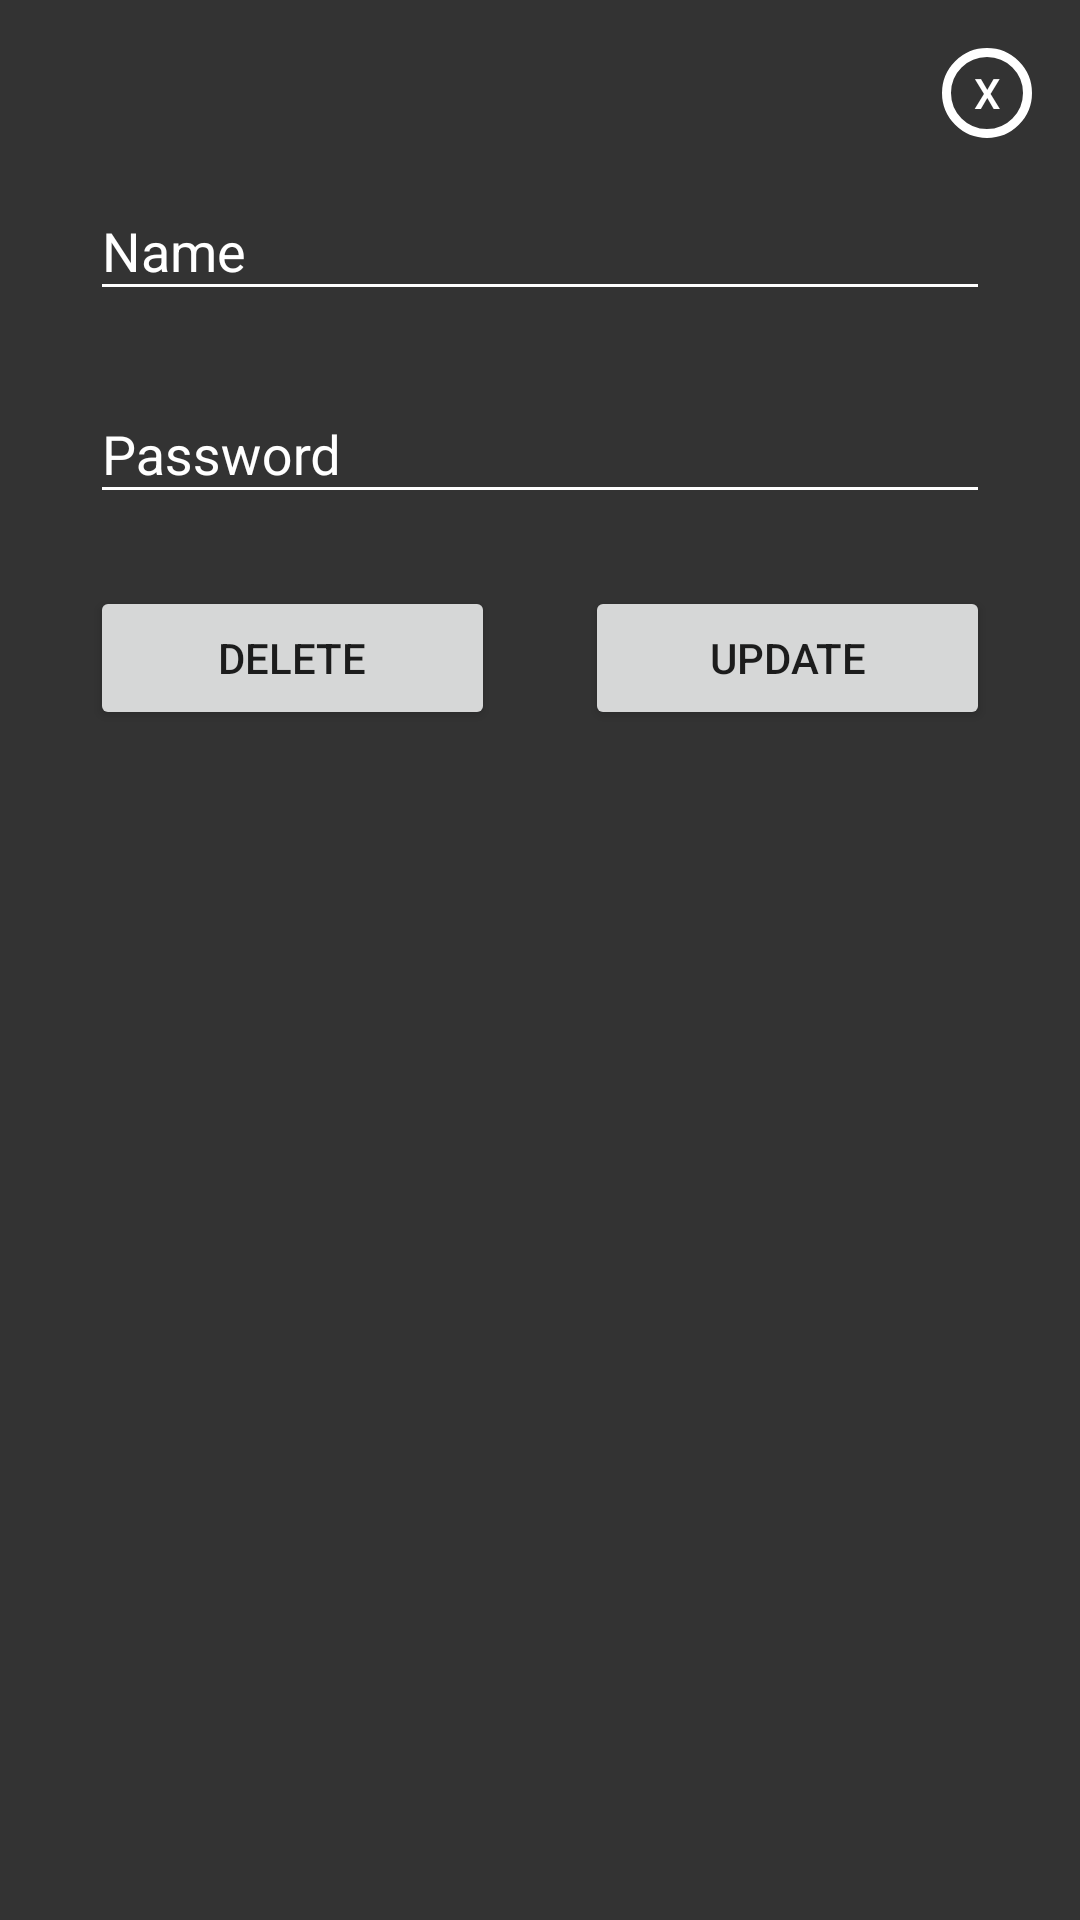

This screen was rendered from an Android layout file. Write that file and the resources it references.
<!-- AndroidManifest.xml: application theme AppTheme -->
<!-- res/layout/dialog_edit_ps_menu.xml -->
<?xml version="1.0" encoding="utf-8"?>
<android.support.constraint.ConstraintLayout xmlns:android="http://schemas.android.com/apk/res/android"
    xmlns:app="http://schemas.android.com/apk/res-auto"
    xmlns:tools="http://schemas.android.com/tools"
    android:layout_width="375dp"
    android:layout_height="wrap_content"
    android:layout_gravity="center"
    android:background="#333333"
    tools:context=".PS_Menu.Edit_PS_Menu">

    <android.support.design.widget.TextInputLayout
        android:id="@+id/inputLayout_editPS_Name"
        android:layout_width="300dp"
        android:layout_height="wrap_content"
        android:layout_marginEnd="8dp"
        android:layout_marginStart="8dp"
        android:layout_marginTop="44dp"
        android:gravity="center"
        android:textColorHint="@color/White"
        app:hintTextAppearance="@style/hint_register_password"
        app:layout_constraintEnd_toEndOf="parent"
        app:layout_constraintStart_toStartOf="parent"
        app:layout_constraintTop_toTopOf="parent">

        <android.support.design.widget.TextInputEditText
            android:id="@+id/editText_editPS_Name"
            android:layout_width="match_parent"
            android:layout_height="wrap_content"
            android:backgroundTint="@color/White"
            android:hint="Name"
            android:maxLines="1"
            android:singleLine="true"
            android:textColor="@color/White" />
    </android.support.design.widget.TextInputLayout>

    <android.support.design.widget.TextInputLayout
        android:id="@+id/inputLayout_editPS_Password"
        android:layout_width="300dp"
        android:layout_height="wrap_content"
        android:layout_marginTop="8dp"
        android:gravity="center"
        android:textColorHint="@color/White"
        app:hintTextAppearance="@style/hint_register_password"
        app:layout_constraintEnd_toEndOf="@+id/inputLayout_editPS_Name"
        app:layout_constraintStart_toStartOf="@+id/inputLayout_editPS_Name"
        app:layout_constraintTop_toBottomOf="@+id/inputLayout_editPS_Name">

        <android.support.design.widget.TextInputEditText
            android:id="@+id/editText_editPS_Password"
            android:layout_width="match_parent"
            android:layout_height="wrap_content"
            android:backgroundTint="@color/White"
            android:hint="Password"
            android:textColor="@color/White"
            android:maxLines="1"
            android:singleLine="true" />
    </android.support.design.widget.TextInputLayout>

    <Button
        android:id="@+id/btn_delete_PS"
        android:layout_width="135dp"
        android:layout_height="wrap_content"
        android:layout_marginBottom="8dp"
        android:layout_marginEnd="8dp"
        android:layout_marginTop="24dp"
        android:text="Delete"
        app:layout_constraintBottom_toBottomOf="parent"
        app:layout_constraintEnd_toStartOf="@+id/btn_update_PS"
        app:layout_constraintHorizontal_bias="0.0"
        app:layout_constraintStart_toStartOf="@+id/inputLayout_editPS_Password"
        app:layout_constraintTop_toBottomOf="@+id/inputLayout_editPS_Password"
        app:layout_constraintVertical_bias="0.0" />

    <Button
        android:id="@+id/btn_update_PS"
        android:layout_width="135dp"
        android:layout_height="wrap_content"
        android:layout_marginBottom="8dp"
        android:layout_marginTop="24dp"
        android:text="Update"
        app:layout_constraintBottom_toBottomOf="parent"
        app:layout_constraintEnd_toEndOf="@+id/inputLayout_editPS_Password"
        app:layout_constraintTop_toBottomOf="@+id/inputLayout_editPS_Password"
        app:layout_constraintVertical_bias="0.0" />

    <Button
        android:id="@+id/btn_exit_editPS"
        android:layout_width="30dp"
        android:layout_height="30dp"
        android:layout_marginBottom="8dp"
        android:layout_marginEnd="16dp"
        android:layout_marginStart="8dp"
        android:layout_marginTop="16dp"
        android:background="@drawable/exit_rounded_button"
        android:text="X"
        android:textColor="@color/White"
        app:layout_constraintBottom_toBottomOf="parent"
        app:layout_constraintEnd_toEndOf="parent"
        app:layout_constraintHorizontal_bias="1.0"
        app:layout_constraintStart_toStartOf="parent"
        app:layout_constraintTop_toTopOf="parent"
        app:layout_constraintVertical_bias="0.0" />

</android.support.constraint.ConstraintLayout>
<!-- resources referenced by this layout -->
<resources>
  <color name="White">#ffffff</color>
  <!-- drawable exit_rounded_button (drawable) -->
  <?xml version="1.0" encoding="utf-8"?>
  <shape xmlns:android="http://schemas.android.com/apk/res/android"
      android:shape="oval">
  
      <stroke
          android:width="3dp"
          android:color="@color/White" />
  
  </shape>
  <style name="hint_register_password" parent="TextAppearance.Design.Hint">
          <item name="android:textSize">20sp</item>
      </style>
  <style name="AppTheme" parent="Theme.AppCompat.Light.NoActionBar">
          
          <item name="colorPrimary">@color/colorPrimary</item>
          <item name="colorPrimaryDark">@color/colorPrimaryDark</item>
          <item name="colorAccent">@color/colorAccent</item>
      </style>
  <color name="colorPrimary">#3F51B5</color>
  <color name="colorPrimaryDark">#303F9F</color>
  <color name="colorAccent">#ff4081</color>
</resources>
